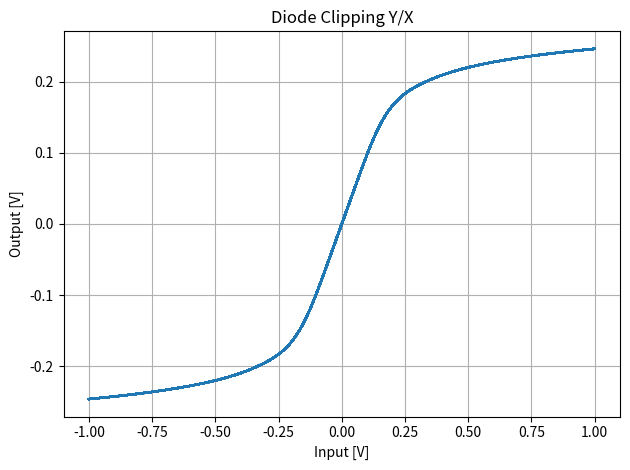
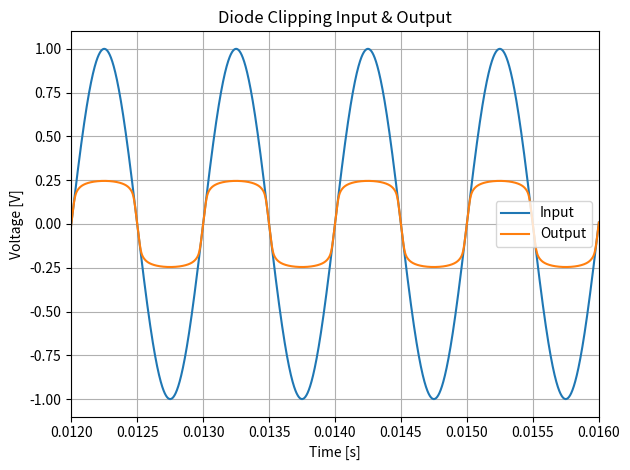

These charts were generated, in order, by the following Python code:
# -*- coding: utf-8 -*-
"""
Created on Tue Mar  7 17:16:06 2023

Just a test for WDF Method, can contain errors

@author: garamburo - eliot.des
"""

import numpy as np
import matplotlib.pyplot as plt
plt.close('all')

# Settings
Fs = int(48e3*16)
Ts = 1 / Fs

# Time Domain Variables
T = 0.1
N = int(Fs * T)
t = np.arange(N)/Fs
fs = 1000
x = 1*np.sin(2 * np.pi * fs * t)
y = np.zeros(N)

# Components
R = 2.2e4
C = 0.47e-6

# WD Impedance
Zc = Ts / (2 * C)
mC = 0

# Diode 1N4148 Characteristics
Is = 2.52e-9
Vt = 25.85e-3
eta = 1
eta_Vt = eta * Vt
Rs = 1e-3
Rp = 1e9

# Adaptors
Zs1 = R + C
ks1 = R / Zs1

# Omega
def w3(x):
    x1 = -3.341459552768620
    x2 = 8.
    a = -1.314293149877800e-3
    b = 4.775931364975583e-2
    c = 3.631952663804445e-1
    d = 6.313183464296682e-1
    if x < x1:
        return 0
    else:
        if x < x2:
            return d + x * (c + x * (b + x * a))
        else:
            return x - np.log(x)


def w4(x):
    y = w3(x)
    return y - (y - np.exp(x - y)) / (y + 1.)

def DiodeRoot(a, Z):
    Z_inv = 1 / Z
    sig = (1 + Rs * Z_inv) / (2 * eta_Vt)
    lam = a * (1 - Rs * Z_inv) / (2 * eta_Vt)
    ka = - (1 + Z_inv * (Rs + Rp)) / (2 * Is * Rp)
    mu = 1 - a * (1 - Z_inv * (Rs + Rp)) / (2 * Is * Rp)
    b = -w4(lam - sig * (mu / ka) + np.log(- sig / ka)) / sig - mu / ka
    return b

for n in range(N):
    # Wave Up
    as1 = -x[n] - mC
    
    # Root
    b = DiodeRoot(np.abs(as1), Zs1) * np.sign(as1)
    
    # Output
    y[n] = -(b + as1)/2
    
    # Wave down
    mC = mC*ks1 + b*(ks1-1)
    
plt.figure()
plt.title('Diode Clipping Y/X')
plt.ylabel('Output [V]')
plt.xlabel('Input [V]')
plt.grid()
plt.plot(x, y)
plt.tight_layout()
plt.show()

plt.figure()
plt.title('Diode Clipping Input & Output')
plt.ylabel('Voltage [V]')
plt.xlabel('Time [s]')
plt.grid()
plt.plot(t, x, label = 'Input')
plt.plot(t, y, label = 'Output')
plt.xlim((3*4/fs, 4*4/fs))
plt.legend()
plt.tight_layout()
plt.show()